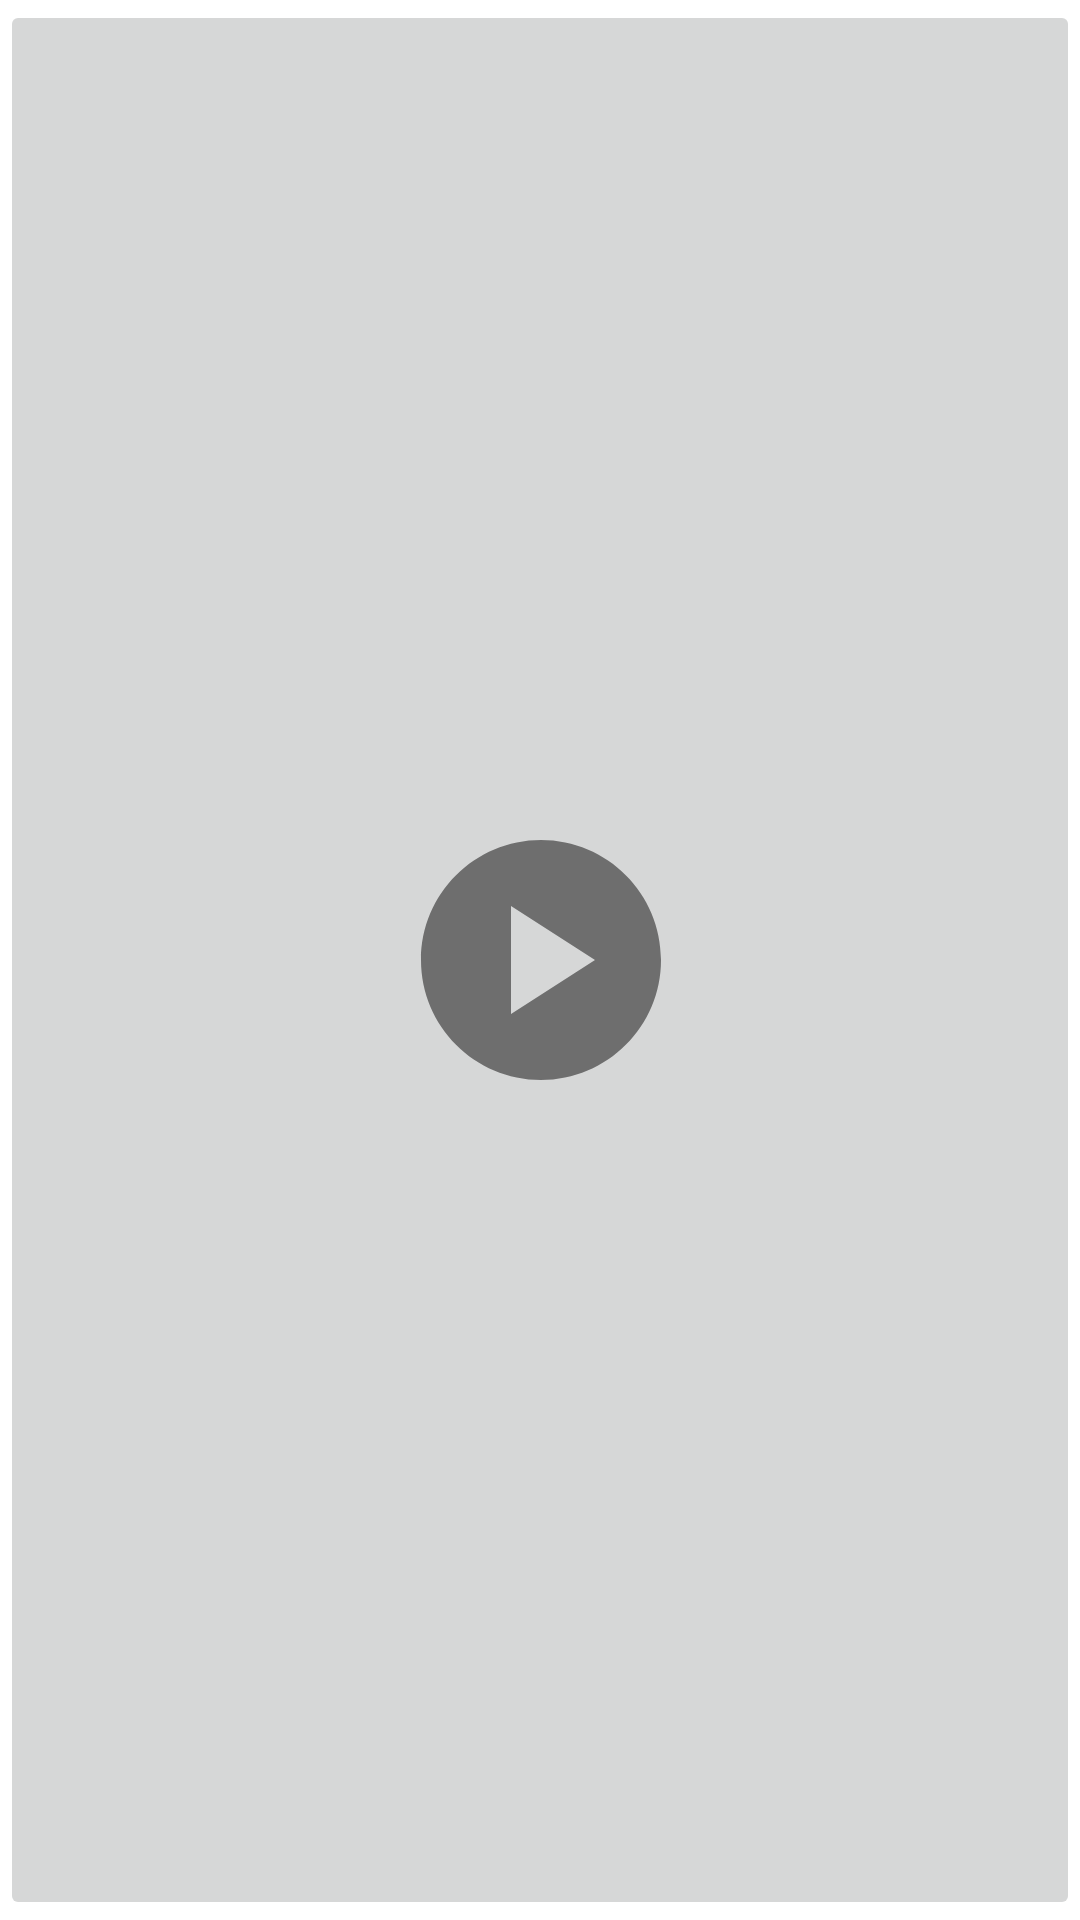

Here is an Android app screen rendered from its layout file. Give the layout XML and the strings, colors and styles it references.
<!-- AndroidManifest.xml: application theme Theme.FirstAppInAndroid -->
<!-- res/layout/activity_video.xml -->
<?xml version="1.0" encoding="utf-8"?>
<androidx.constraintlayout.widget.ConstraintLayout xmlns:android="http://schemas.android.com/apk/res/android"
    xmlns:app="http://schemas.android.com/apk/res-auto"
    xmlns:tools="http://schemas.android.com/tools"
    android:layout_width="match_parent"
    android:layout_height="match_parent"
    android:scrollbarSize="16dp"
    tools:context=".activity.VideoActivity">

    <ImageButton
        android:id="@+id/videoImage"
        android:layout_width="match_parent"
        android:layout_height="match_parent"
        android:contentDescription="@string/video_image"
        android:src="@drawable/video_image"
        app:layout_constraintBottom_toBottomOf="parent"
        app:layout_constraintEnd_toEndOf="parent"
        app:layout_constraintHorizontal_bias="1.0"
        app:layout_constraintStart_toStartOf="parent"
        app:layout_constraintTop_toBottomOf="@+id/playVideoNetology"
        app:layout_constraintVertical_bias="0.899" />

    <ImageButton
        android:id="@+id/playVideoNetology"
        android:layout_width="125dp"
        android:layout_height="162dp"
        android:background="@null"
        android:contentDescription="@string/play_video_netology"
        android:src="@drawable/ic_baseline_play_circle_24dp"
        app:layout_constraintBottom_toBottomOf="parent"
        app:layout_constraintEnd_toEndOf="parent"
        app:layout_constraintStart_toStartOf="parent"
        app:layout_constraintTop_toTopOf="parent" />


</androidx.constraintlayout.widget.ConstraintLayout>
<!-- resources referenced by this layout -->
<resources>
  <!-- drawable ic_baseline_play_circle_24dp (drawable) -->
  <vector android:autoMirrored="true" android:height="96dp"
      android:tint="#6E6E6E" android:viewportHeight="24"
      android:viewportWidth="24" android:width="96dp" xmlns:android="http://schemas.android.com/apk/res/android">
      <path android:fillColor="@android:color/white" android:pathData="M12,2C6.48,2 2,6.48 2,12s4.48,10 10,10s10,-4.48 10,-10S17.52,2 12,2zM9.5,16.5v-9l7,4.5L9.5,16.5z"/>
  </vector>
  <string name="play_video_netology" translatable="false">Play video Netology</string>
  <string name="video_image" translatable="false">Video image</string>
  <style name="Theme.FirstAppInAndroid" parent="Theme.MaterialComponents.DayNight.DarkActionBar">
  
          <item name="colorPrimary">@color/purple_500</item>
          <item name="colorOnPrimary">@color/white</item>
          <item name="colorAccent">@color/teal_200</item>
  
      </style>
  <color name="purple_500">#FF6200EE</color>
  <color name="white">#FFFFFFFF</color>
  <color name="teal_200">#FF03DAC5</color>
</resources>
